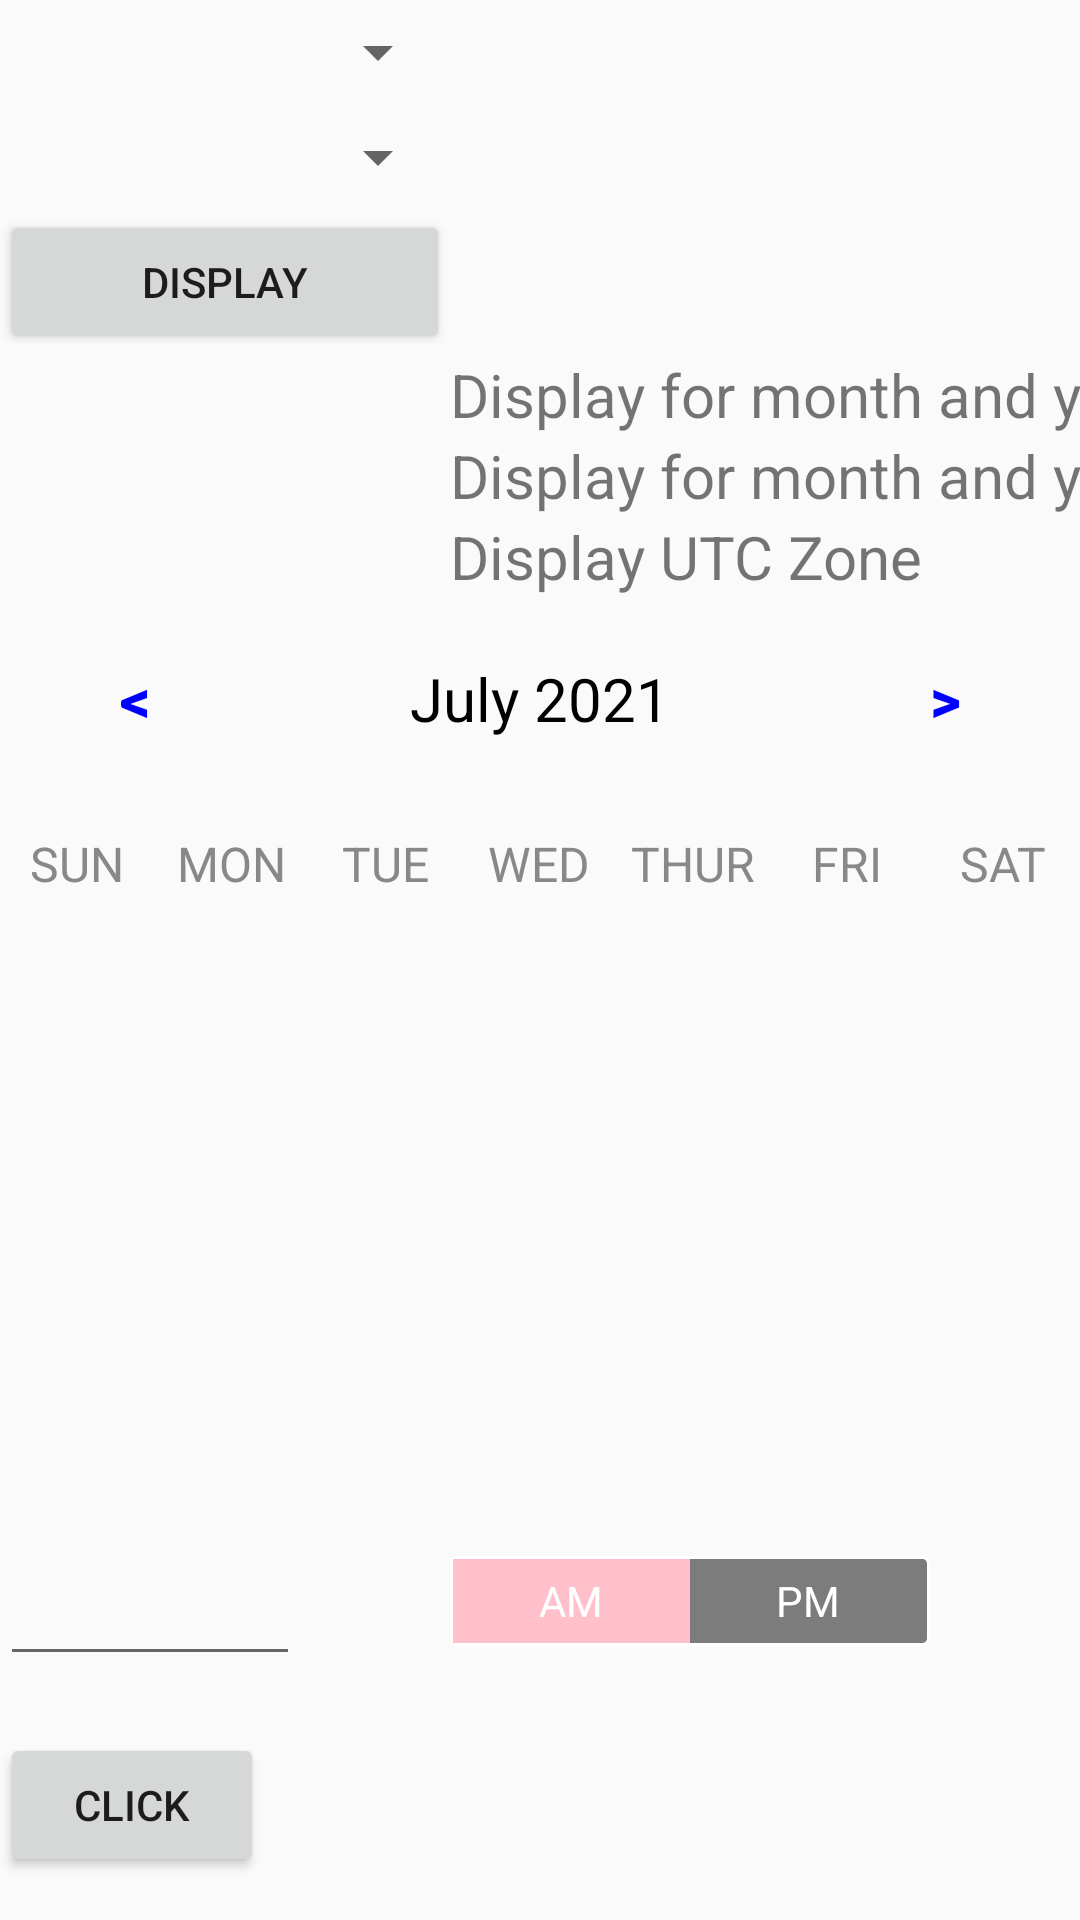

Write the Android layout XML for this screen, with the resource values it uses.
<!-- AndroidManifest.xml: application theme Theme.Test -->
<!-- res/layout/activity_main.xml -->
<?xml version="1.0" encoding="utf-8"?>

<LinearLayout xmlns:android="http://schemas.android.com/apk/res/android"
    xmlns:app="http://schemas.android.com/apk/res-auto"
    xmlns:tools="http://schemas.android.com/tools"
    android:layout_width="match_parent"
    android:layout_height="match_parent"
    android:orientation="vertical"
    tools:context=".MainActivity">
    
    <androidx.appcompat.widget.AppCompatSpinner
        android:id="@+id/month_spinner"
        android:layout_width="150dp"
        android:layout_height="35dp"
        />


    <androidx.appcompat.widget.AppCompatSpinner
        android:id="@+id/yearspin"
        android:layout_width="150dp"
        android:layout_height="35dp" />

    <TextView
        android:id="@+id/textviewMonth"
        android:layout_width="150dp"
        android:layout_height="0dp"
        />
    <TextView
        android:id="@+id/textviewYear"
        android:layout_width="150dp"
        android:layout_height="0dp"
        />
    <Button
        android:id="@+id/buttonToDisplay"
        android:layout_width="150dp"
        android:layout_height="wrap_content"
        android:text="Display"
        />
    <TextView
        android:id="@+id/textviewYearnMonth"
        android:layout_width="250dp"
        android:layout_height="wrap_content"
        android:layout_marginLeft="150dp"
        android:text="Display for month and year"
        android:textSize="20sp"
        />

    <TextView
        android:id="@+id/Date"
        android:layout_width="250dp"
        android:layout_height="wrap_content"
        android:layout_marginLeft="150dp"
        android:text="Display for month and year"
        android:textSize="20sp"/>
    <TextView
        android:id="@+id/UTCTimeZone"
        android:layout_width="250dp"
        android:layout_height="wrap_content"
        android:layout_marginLeft="150dp"
        android:text="Display UTC Zone"
        android:textSize="20sp"/>

    <LinearLayout
        android:layout_width="match_parent"
        android:layout_height="wrap_content"
        android:orientation="horizontal"
        android:layout_marginBottom="20dp"
        android:layout_marginTop="10dp">
        

        <Button
            android:layout_width="0dp"
            android:layout_height="wrap_content"
            android:layout_weight="1"
            android:text="@string/back"
            android:textColor="@color/blue"
            android:background="@null"
            android:textStyle="bold"
            android:textSize="20sp"
            android:onClick="previousMonthAction"
            />


        <TextView
            android:id="@+id/monthYearTV"
            android:layout_width="0dp"
            android:layout_height="wrap_content"
            android:text="July 2021"
            android:layout_weight="2"
            android:textSize="20sp"
            android:textAlignment="center"
            android:textColor="@color/black"
            app:layout_constraintBottom_toBottomOf="parent"
            app:layout_constraintLeft_toLeftOf="parent"
            app:layout_constraintRight_toRightOf="parent"
            app:layout_constraintTop_toTopOf="parent" />


        <Button
            android:layout_width="0dp"
            android:layout_height="wrap_content"
            android:layout_weight="1"
            android:text="@string/forward"
            android:textColor="@color/blue"
            android:background="@null"
            android:textStyle="bold"
            android:textSize="20sp"
            android:onClick="nextMonthAction"
            />

    </LinearLayout>

    <LinearLayout
        android:layout_width="match_parent"
        android:layout_height="wrap_content"
        android:orientation="horizontal">

        <TextView
            android:layout_width="0dp"
            android:layout_height="wrap_content"
            android:layout_weight="1"
            android:text="SUN"
            android:textColor="@color/gray"
            android:textAlignment="center"
            android:textSize="16sp"/>
        <TextView
            android:layout_width="0dp"
            android:layout_height="wrap_content"
            android:layout_weight="1"
            android:text="MON"
            android:textColor="@color/gray"
            android:textAlignment="center"
            android:textSize="16sp"/>
        <TextView
            android:layout_width="0dp"
            android:layout_height="wrap_content"
            android:layout_weight="1"
            android:text="TUE"
            android:textColor="@color/gray"
            android:textAlignment="center"
            android:textSize="16sp"/>
        <TextView
            android:layout_width="0dp"
            android:layout_height="wrap_content"
            android:layout_weight="1"
            android:text="WED"
            android:textColor="@color/gray"
            android:textAlignment="center"
            android:textSize="16sp"/>
        <TextView
            android:layout_width="0dp"
            android:layout_height="wrap_content"
            android:layout_weight="1"
            android:text="THUR"
            android:textColor="@color/gray"
            android:textAlignment="center"
            android:textSize="16sp"/>
        <TextView
            android:layout_width="0dp"
            android:layout_height="wrap_content"
            android:layout_weight="1"
            android:text="FRI"
            android:textColor="@color/gray"
            android:textAlignment="center"
            android:textSize="16sp"/>
        <TextView
            android:layout_width="0dp"
            android:layout_height="wrap_content"
            android:layout_weight="1"
            android:text="SAT"
            android:textColor="@color/gray"
            android:textAlignment="center"
            android:textSize="16sp"/>


    </LinearLayout>

    <androidx.recyclerview.widget.RecyclerView
        android:id="@+id/calendarRecyclerView"
        android:layout_width="match_parent"
        android:layout_height="200dp" />


    <LinearLayout
        android:layout_width="match_parent"
        android:layout_height="40dp"
        android:orientation="horizontal"
        android:layout_marginTop="20dp"
        >



        <EditText
            android:layout_width="100dp"
            android:layout_height="match_parent"

            android:id="@+id/EditClock"
            android:inputType="time"
            />


   
        <RadioGroup
            android:id="@+id/radioGroup"
            android:layout_width="match_parent"
            android:layout_height="30dp"
            android:layout_marginLeft="50dp"
            android:layout_marginRight="50dp"
            android:background="@drawable/pink_out_line"
            android:orientation="horizontal">
            

            <RadioButton
                android:layout_marginTop="1dp"
                android:layout_marginBottom="1dp"
                android:layout_marginLeft="1dp"
                android:id="@+id/AM"
                android:checked="true"
                android:background="@drawable/toggle_widget_background"
                android:layout_width="0dp"
                android:layout_height="match_parent"
                android:layout_weight="1"
                android:button="@null"
                android:gravity="center"
                android:text="AM"
                android:textColor="@color/white"
                android:onClick="checkButton"/>

            <RadioButton
                android:layout_marginRight="1dp"
                android:layout_marginTop="1dp"
                android:layout_marginBottom="1dp"
                android:id="@+id/PM"
                android:layout_width="0dp"
                android:layout_height="match_parent"
                android:layout_weight="1"
                android:background="@drawable/toggle_widget_background"
                android:button="@null"
                android:gravity="center"
                android:text="PM"
                android:textColor="@color/white"
                android:onClick="checkButton"/>
        </RadioGroup>


    </LinearLayout>
  

    <TextView
        android:layout_width="wrap_content"
        android:layout_height="wrap_content"
        android:id="@+id/text_view_selected"
        />
    <Button
        android:layout_width="wrap_content"
        android:layout_height="wrap_content"
        android:id="@+id/button"
        android:text="Click"
        />

    <TextView
        android:id="@+id/LocalTime"
        android:layout_width="250dp"
        android:layout_height="wrap_content"
        android:text="Local Time"
        android:layout_marginTop="10dp"
        />
    <TextView
        android:id="@+id/UtTimeToLocal"
        android:layout_width="250dp"
        android:layout_height="wrap_content"
        android:text="UT Time to local time"
        android:layout_marginTop="10dp"
        />

    <TextView
        android:layout_width="250dp"
        android:layout_height="wrap_content"
        android:text="local time"
        android:layout_marginTop="10dp"
        android:visibility="invisible"
        />




</LinearLayout>
<!-- resources referenced by this layout -->
<resources>
  <string-array name="month">
  
          <item>January</item>
          <item>February</item>
          <item>March</item>
          <item>April</item>
          <item>May</item>
          <item>June</item>
          <item>July</item>
          <item>August</item>
          <item>September</item>
          <item>October</item>
          <item>November</item>
          <item>December</item>
  
      </string-array>
  <color name="black">#FF000000</color>
  <color name="blue">#0000FF</color>
  <color name="gray">#888</color>
  <color name="white">#FFFFFFFF</color>
  <!-- drawable pink_out_line (drawable) -->
  <?xml version="1.0" encoding="utf-8"?>
  
  <shape xmlns:android="http://schemas.android.com/apk/res/android"
      android:shape="rectangle">
      <corners android:radius="2dp" />
      <solid android:color="#80000000" />
      <stroke
          android:width="1dp"
          android:color="#FFFFFF" />
  </shape>
  <!-- drawable toggle_widget_background (drawable) -->
  <?xml version="1.0" encoding="utf-8"?>
  
  <selector xmlns:android="http://schemas.android.com/apk/res/android">
  
      <item android:drawable="@color/pink" android:state_checked="true" />
      <item android:drawable="@color/dark_pink" android:state_pressed="true" />
      <item android:drawable="@color/transparent" />
  
  </selector>
  <string name="back">&lt;</string>
  <string name="forward">&gt;</string>
  <style name="Theme.Test" parent="Theme.AppCompat.Light.NoActionBar">
  
      </style>
  <color name="pink">#FFC0CB</color>
  <color name="dark_pink">#e75480</color>
  <color name="transparent">#0000FF00</color>
</resources>
